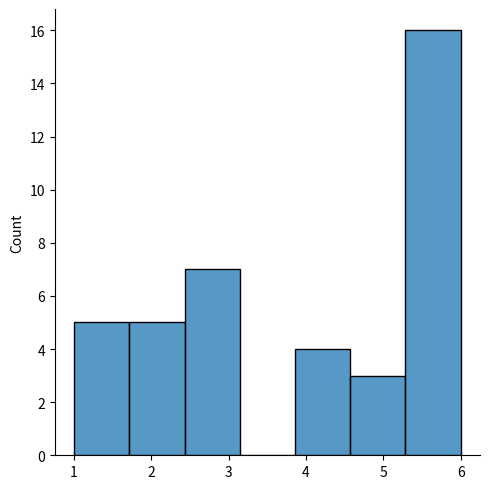

This chart was generated by the following Python code:
# MOSTRANDO DATOS CON CHOICE Y LUEGO TRAZARLO CON SEABORN AL FINAL MOSTRARLO
from numpy import random
import matplotlib.pyplot as plt
import seaborn as sns

data = random.choice([1, 2, 3, 4, 5, 6], p=[
                     0.2, 0.1, 0.2, 0.1, 0.1, 0.3], size=40)
print(data)
sns.displot(data)
plt.show()
